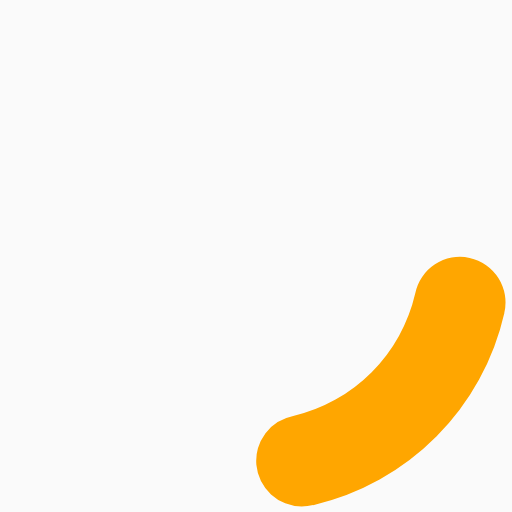
t = 0.00 s
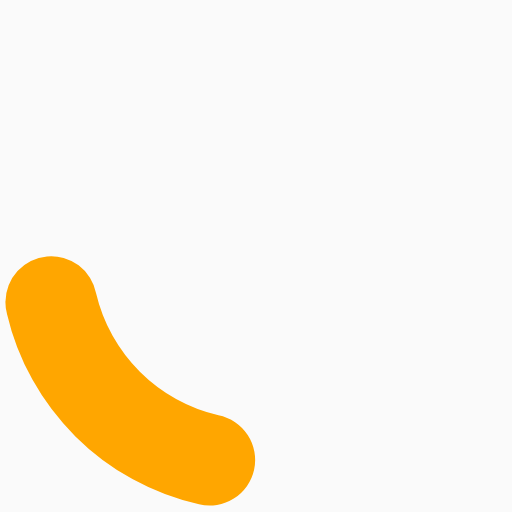
t = 0.45 s
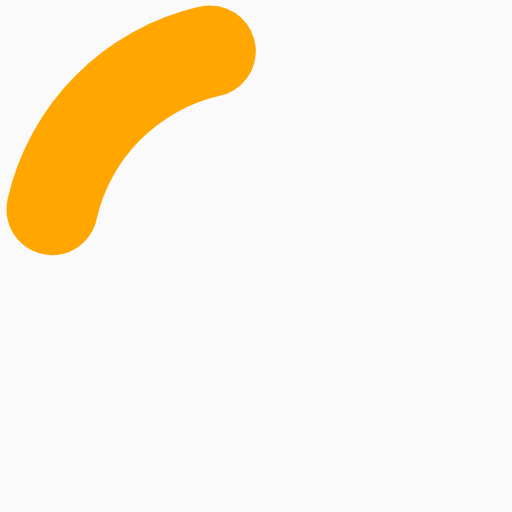
t = 0.90 s
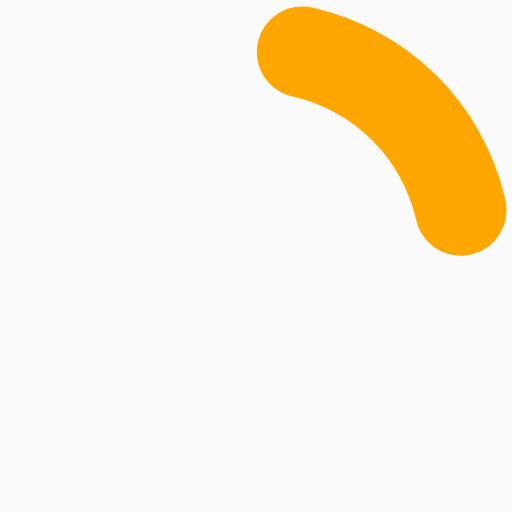
t = 1.35 s

The animated SVG that drew these frames (rendered in a browser with its animation timeline set to each time). Animation: 1 SMIL element (animateTransform=1); one cycle of 1.80 s, repeats indefinitely.

<?xml version="1.0" encoding="UTF-8" standalone="no"?><svg xmlns:svg="http://www.w3.org/2000/svg" xmlns="http://www.w3.org/2000/svg" xmlns:xlink="http://www.w3.org/1999/xlink" version="1.0" width="64px" height="64px" viewBox="0 0 128 128" xml:space="preserve"><rect x="0" y="0" width="100%" height="100%" fill="#FAFAFA" /><g><path d="M75.4 126.63a11.43 11.43 0 0 1-2.1-22.65 40.9 40.9 0 0 0 30.5-30.6 11.4 11.4 0 1 1 22.27 4.87h.02a63.77 63.77 0 0 1-47.8 48.05v-.02a11.38 11.38 0 0 1-2.93.37z" fill="#ffa600" fill-opacity="1"/><animateTransform attributeName="transform" type="rotate" from="0 64 64" to="360 64 64" dur="1800ms" repeatCount="indefinite"></animateTransform></g></svg>
